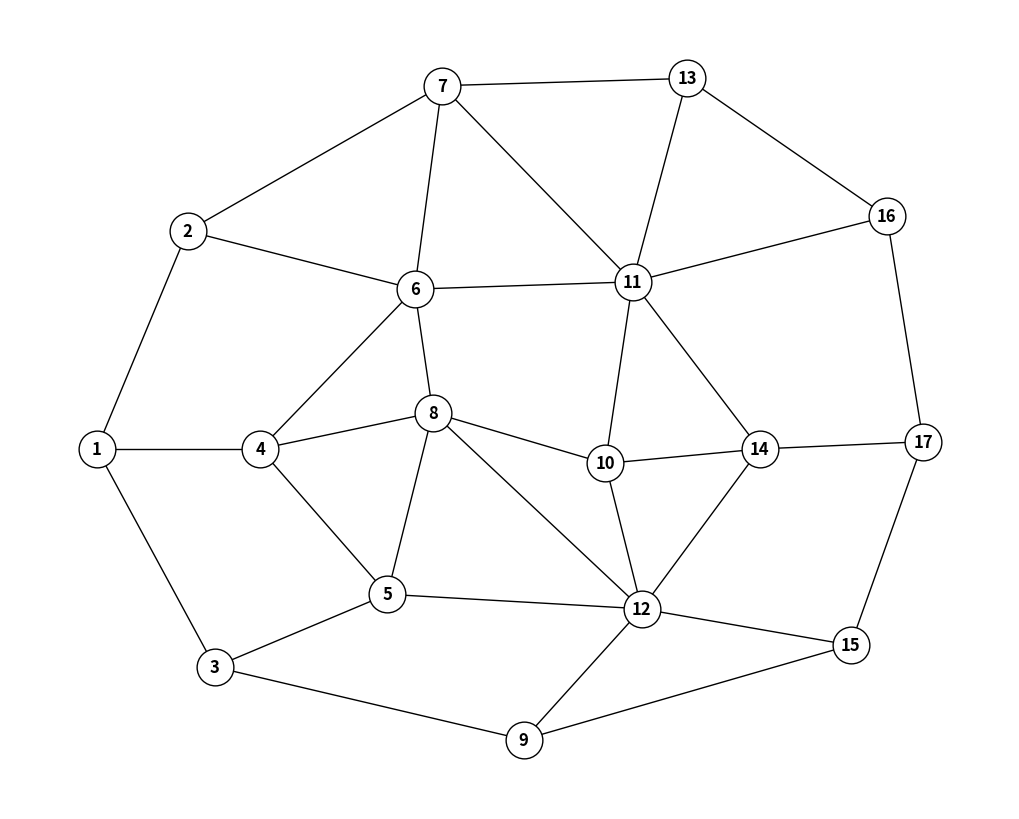

Recreate this plot in Python.
"""Build the network topology shown in topology/topologie sieci/C3.jpg.

The graph is reconstructed from the image: 17 nodes connected by
undirected links. Node coordinates roughly match the drawing so the
generated layout can be compared against the original picture.
"""

import networkx as nx


# Edges traced from C3.jpg (undirected links between numbered nodes).
EDGES = [
    (1, 2), (1, 3), (1, 4),
    (2, 6), (2, 7),
    (3, 5), (3, 9),
    (4, 5), (4, 6), (4, 8),
    (5, 8), (5, 12),
    (6, 7), (6, 8), (6, 11),
    (7, 11), (7, 13),
    (8, 10), (8, 12),
    (9, 12), (9, 15),
    (10, 11), (10, 12), (10, 14),
    (11, 13), (11, 14), (11, 16),
    (12, 14), (12, 15),
    (13, 16),
    (14, 17),
    (15, 17),
    (16, 17),
]

# Approximate node positions matching the layout in C3.jpg (x right, y up).
POSITIONS = {
    1: (0.5, 4.5), 2: (1.5, 7.5), 3: (1.8, 1.5), 4: (2.3, 4.5),
    5: (3.7, 2.5), 6: (4.0, 6.7), 7: (4.3, 9.5), 8: (4.2, 5.0),
    9: (5.2, 0.5), 10: (6.1, 4.3), 11: (6.4, 6.8), 12: (6.5, 2.3),
    13: (7.0, 9.6), 14: (7.8, 4.5), 15: (8.8, 1.8), 16: (9.2, 7.7),
    17: (9.6, 4.6),
}


def build_graph() -> nx.Graph:
    """Return the topology from C3.jpg as a networkx Graph."""
    graph = nx.Graph()
    graph.add_nodes_from(POSITIONS)
    graph.add_edges_from(EDGES)
    return graph


def draw_graph(graph: nx.Graph, filename: str = "topology.png") -> None:
    """Render the graph to a PNG using the picture's layout."""
    import matplotlib.pyplot as plt

    plt.figure(figsize=(10, 8))
    nx.draw(
        graph,
        pos=POSITIONS,
        with_labels=True,
        node_color="white",
        edgecolors="black",
        node_size=700,
        font_weight="bold",
    )
    plt.savefig(filename, dpi=150, bbox_inches="tight")
    print(f"Saved drawing to {filename}")


if __name__ == "__main__":
    G = build_graph()
    print(f"Nodes: {G.number_of_nodes()}")
    print(f"Edges: {G.number_of_edges()}")
    print(f"Connected: {nx.is_connected(G)}")
    print(f"Diameter: {nx.diameter(G)}")
    print(f"Radius: {nx.radius(G)}")
    G_copy = nx.Graph(G)  # Make a copy to avoid modifying the original graph.
    draw_graph(G_copy, filename="topology_copy.png")
    draw_graph(G, filename="topology_original.png")
